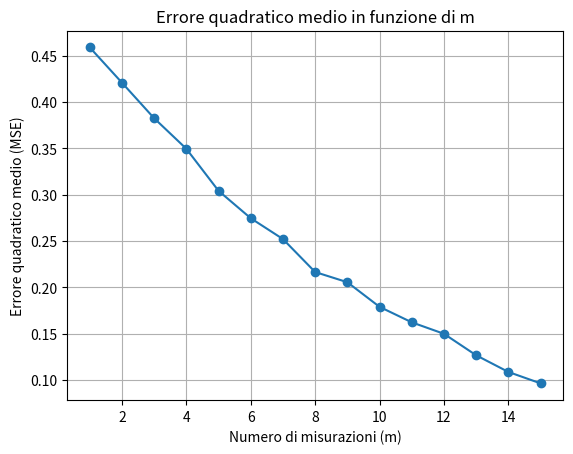

Recreate this plot in Python.
import numpy as np
import matplotlib.pyplot as plt
"""
Genera i dati necessari per il problema.
    
Args:
    m (int): Numero di misurazioni.
    d (int): Dimensione del vettore del segnale.
    
Returns:
    X (ndarray): Matrice delle misurazioni di dimensione (m, d).
    y (ndarray): Vettore delle misurazioni di dimensione (m, ).
    theta (ndarray): Vettore del segnale binario di dimensione (d, ).
"""

def generate_data(m, d):
    X = np.random.normal(0, 1, (m, d))  # Genera la matrice X con distribuzione normale standard
    theta = np.random.choice([0, 1], d)  # Genera il vettore del segnale theta con valori binari
    xi = np.random.normal(0, 1, m)  # Genera il vettore del rumore xi
    y = X @ theta + xi  # Calcola il vettore delle misurazioni y
    return X, y, theta
def H(X, y, theta):
    """
    Calcola la funzione di verosimiglianza negativa.
    
    Args:
        X (ndarray): Matrice delle misurazioni.
        y (ndarray): Vettore delle misurazioni.
        theta (ndarray): Vettore del segnale binario.
    
    Returns:
        float: Valore della funzione di verosimiglianza negativa.
    """
    return (y - X @ theta).T @ (y - X @ theta) # Norma al quadrato della differenza tra y e Xθ

def metropolis_hastings(X, y, beta, N, theta_init):
    """
    Implementa l'algoritmo di Metropolis-Hastings per stimare il vettore del segnale theta.
    
    Args:
        X (ndarray): Matrice delle misurazioni.
        y (ndarray): Vettore delle misurazioni.
        beta (float): Parametro di controllo per l'algoritmo.
        N (int): Numero di iterazioni dell'algoritmo.
        theta_init (ndarray): Vettore iniziale del segnale.
    
    Returns:
        ndarray: Vettore stimato del segnale theta.
    """
    d = theta_init.shape[0]
    theta = theta_init.copy()
    
    for t in range(N):
        i = np.random.randint(d)  # Seleziona un indice casuale
        theta_proposal = theta.copy()
        theta_proposal[i] = 1 - theta_proposal[i]  # Inverte il bit i-esimo
        
        H_current = H(X, y, theta)  # Calcola H per lo stato corrente
        H_proposal = H(X, y, theta_proposal)  # Calcola H per lo stato proposto
        
        acceptance_ratio = min(1, np.exp(-beta * (H_proposal - H_current)))  # Calcola il rapporto di accettazione
        if np.random.rand() < acceptance_ratio:
            theta = theta_proposal  # Accetta la proposta

    return theta
def mean_squared_error(theta_true, theta_est):
    """
    Calcola l'errore quadratico medio (MSE) tra il vettore del segnale vero e quello stimato.
    
    Args:
        theta_true (ndarray): Vettore del segnale vero.
        theta_est (ndarray): Vettore del segnale stimato.
    
    Returns:
        float: Valore dell'errore quadratico medio.
    """
    return np.mean((theta_true - theta_est)**2)
# Parametri iniziali
d = 10  # Dimensione del vettore del segnale
ms = range(1, 16)  # Diversi valori di m (numero di misurazioni)
beta = 1.0  # Parametro di controllo per l'algoritmo Metropolis-Hastings
N = 80  # Numero di iterazioni dell'algoritmo
M = 1000  # Numero di realizzazioni indipendenti

mse_values = []  # Lista per memorizzare i valori dell'MSE

# Calcolo dell'MSE per diversi valori di m
for m in ms:
    errors = []
    for _ in range(M):
        X, y, theta_true = generate_data(m, d)  # Genera i dati
        theta_init = np.random.randint(0, 2, d)  # Inizializza casualmente theta
        theta_est = metropolis_hastings(X, y, beta, N, theta_init)  # Stima theta usando Metropolis-Hastings
        error = mean_squared_error(theta_true, theta_est)  # Calcola l'errore quadratico medio
        errors.append(error)
    
    mse = np.mean(errors)  # Calcola la media degli errori per il valore corrente di m
    mse_values.append(mse)
# Plot dei risultati
plt.plot(ms, mse_values, marker='o')
plt.xlabel('Numero di misurazioni (m)')
plt.ylabel('Errore quadratico medio (MSE)')
plt.title('Errore quadratico medio in funzione di m')
plt.grid(True)
plt.show()
# Determinare il valore minimo di m per cui l'MSE è sufficientemente basso
threshold_mse = 0.1  # Soglia arbitraria per considerare la stima affidabile
reliable_m_indices = [i for i, mse in enumerate(mse_values) if mse < threshold_mse]

if reliable_m_indices:
    min_m = ms[reliable_m_indices[0]]
    print(f"Valore minimo di m/d per recuperare theta in modo affidabile: {min_m/d:.2f}")
else:
    print("Non è stato trovato un valore di m per cui l'MSE è inferiore alla soglia.")
